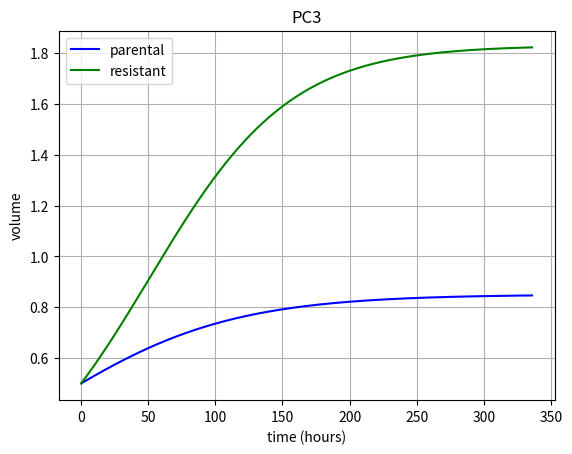

Generate this figure with matplotlib: (Note: this script raises an exception after producing the figure.)
# -*- coding: utf-8 -*-
"""
Created on Wed Jul 22 19:56:01 2020

[redacted]
"""


import math
import numpy as np
import matplotlib.pyplot as plt
from scipy.integrate import odeint


def tumor_PC3( y, t, cprolif_c, cprolif_r, cCapacity_c, cCapacity_r, lambda_c, lambda_r):
    Vc, Vr = y
 
    dVcdt = cprolif_c * Vc * (1 - (Vc/cCapacity_c) - (lambda_r*(Vr/cCapacity_c)))
    dVrdt = cprolif_r * Vr * (1 - (Vr/cCapacity_r) - (lambda_c*(Vc/cCapacity_r)))
    
    return dVcdt, dVrdt

# Given parameters

cprolif_c = 0.015; cprolif_r = 0.02;

cCapacity_c = 0.85; cCapacity_r = 2;

lambda_c = 0.2; lambda_r = 0;

def surviving_fraction( alpha, beta, dosage):
    
    sigma = math.exp( -alpha * dosage - beta * dosage * dosage )

    return sigma

t = np.linspace(0, 336, 337)
y0 = [0.5, 0.5] 
# y0 = [0.1, 0.9] 

sol = odeint( tumor_PC3, y0, t, args = ( cprolif_c, cprolif_r, cCapacity_c, cCapacity_r, lambda_c, lambda_r) )

plt.title("PC3")
plt.figure(1)
plt.plot(t, sol[:, 0], 'b', label='parental')
plt.plot(t, sol[:, 1], 'g', label='resistant')
plt.xlabel('time (hours)')
plt.ylabel('volume')
plt.legend(loc='best')
plt.grid()

tin = 336
total_hours = 1344
dos_count = 0


# dos_weekday = 2.5
# dos_friday = 4
dos_weekday = float(input("Enter weekday dose: "))
dos_friday = float(input("Enter friday dose: "))



a_res = 0.300
b_res = 0.0402

a_sen = 0.430
b_sen = 0.0407

tinit = 336

area_res = 0
area_sen = 0

count = 0 

short = 0 
long = 0 

# for twk in range (tinit, 1344, 168):
for twk in range (tinit, 672, 168):
    for tin in range (twk, twk + (3 * 24), 48):
      
        y0_ = sol[-1, :]
        y0 = y0_ * surviving_fraction(a_res, b_res, dos_weekday)
        t = np.linspace(tin, tin + 48, tin + 49)
        sol = odeint( tumor_PC3, y0, t, args = ( cprolif_c, cprolif_r, cCapacity_c, cCapacity_r, lambda_c, lambda_r) )
        t = np.append( tin, t )
        sol = np.append( [y0_], sol, 0 )        
        plt.plot(t, sol[:, 1], 'g', label='resistant')

        
        if tin >= twk + 48:
            long = sol[0, 1]
            # print ("long = ", long)
            area_res += 24/2 * (short + long)
            count += 1 
            # print( 'growth after', count, '-th treatment added' )
         
        short = sol[1, 1]
        # print ("short = ", short)
  
#Friday Dose:
            
    y0_ = sol[-1, :]
    y0 = y0_ * surviving_fraction(a_res, b_res, dos_friday)
    t = np.linspace(tin + 48, tin + 48, tin + 49)
    sol = odeint( tumor_PC3, y0, t, args = ( cprolif_c, cprolif_r, cCapacity_c, cCapacity_r, lambda_c, lambda_r) )
    t = np.append( tin + 48, t )
    sol = np.append( [y0_], sol, 0 )        
    plt.plot(t, sol[:, 1], 'g', label='resistant')
    
    long = sol[0,1]
    # print ("long = ", long)
    area_res += 48/2 * (short + long)
    count += 1
    # print( 'growth after', count, '-th treatment added' )
    

### Weekend Period
    
    t = np.linspace(tin + 48, tin + 120, tin + 121)
    sol = odeint( tumor_PC3, sol[-1,:], t, args = ( cprolif_c, cprolif_r, cCapacity_c, cCapacity_r, lambda_c, lambda_r) )
    plt.plot(t, sol[:, 1], 'g', label='resistant')

    count += 1
    short = sol[0,1]
    print(short)
    # print("short = ", short)
    long = sol[-1, 1]
    # print ("long = ", long)
    area_res += 72/2 * (short + long)
    # print( 'growth after', count, '-th treatment added' )
        
print(area_res)
# print(sol[1343, 1])

count = 0
tinit = 336

print("break")

t = np.linspace(0, 336, 337)
y0 = [0.5, 0.5] 
sol = odeint( tumor_PC3, y0, t, args = ( cprolif_c, cprolif_r, cCapacity_c, cCapacity_r, lambda_c, lambda_r) )

# for twk in range (tinit, 1344, 168):
for twk in range (tinit, 672, 168):
    
    for tin in range (twk, twk + (3 * 24), 48):
      
        y0_ = sol[-1, :]
        y0 = y0_ * surviving_fraction(a_sen, b_sen, dos_weekday)
        t = np.linspace(tin, tin + 48, tin + 49)
        sol = odeint( tumor_PC3, y0, t, args = ( cprolif_c, cprolif_r, cCapacity_c, cCapacity_r, lambda_c, lambda_r) )
        t = np.append( tin, t )
        sol = np.append( [y0_], sol, 0 )        
        plt.plot(t, sol[:, 0], 'b', label='sensitive')
        
        if tin >= twk + 48:
            long = sol[0, 0]
            area_sen += 24/2 * (short + long)
            count += 1 
         
        short = sol[1, 0]
  
#Friday Dose:
            
    y0_ = sol[-1, :]
    y0 = y0_ * surviving_fraction(a_sen, b_sen, dos_friday)
    t = np.linspace(tin + 48, tin + 48, tin + 49)
    sol = odeint( tumor_PC3, y0, t, args = ( cprolif_c, cprolif_r, cCapacity_c, cCapacity_r, lambda_c, lambda_r) )
    t = np.append( tin + 48, t )
    sol = np.append( [y0_], sol, 0 )        
    plt.plot(t, sol[:, 0], 'b', label='sensitive')
    
    long = sol[0,0]
    area_sen += 48/2 * (short + long)
    count += 1
    

### Weekend Period
    
    t = np.linspace(tin + 48, tin + 120, tin + 121)
    sol = odeint( tumor_PC3, sol[-1,:], t, args = ( cprolif_c, cprolif_r, cCapacity_c, cCapacity_r, lambda_c, lambda_r) )
    plt.plot(t, sol[:, 0], 'b', label='sensitive')

    count += 1
    short = sol[0,0]
    print(short)
    long = sol[-1, 0]
    area_sen += 72/2 * (short + long)

print(area_sen)
# print(sol[1343, 0])

     
    

    